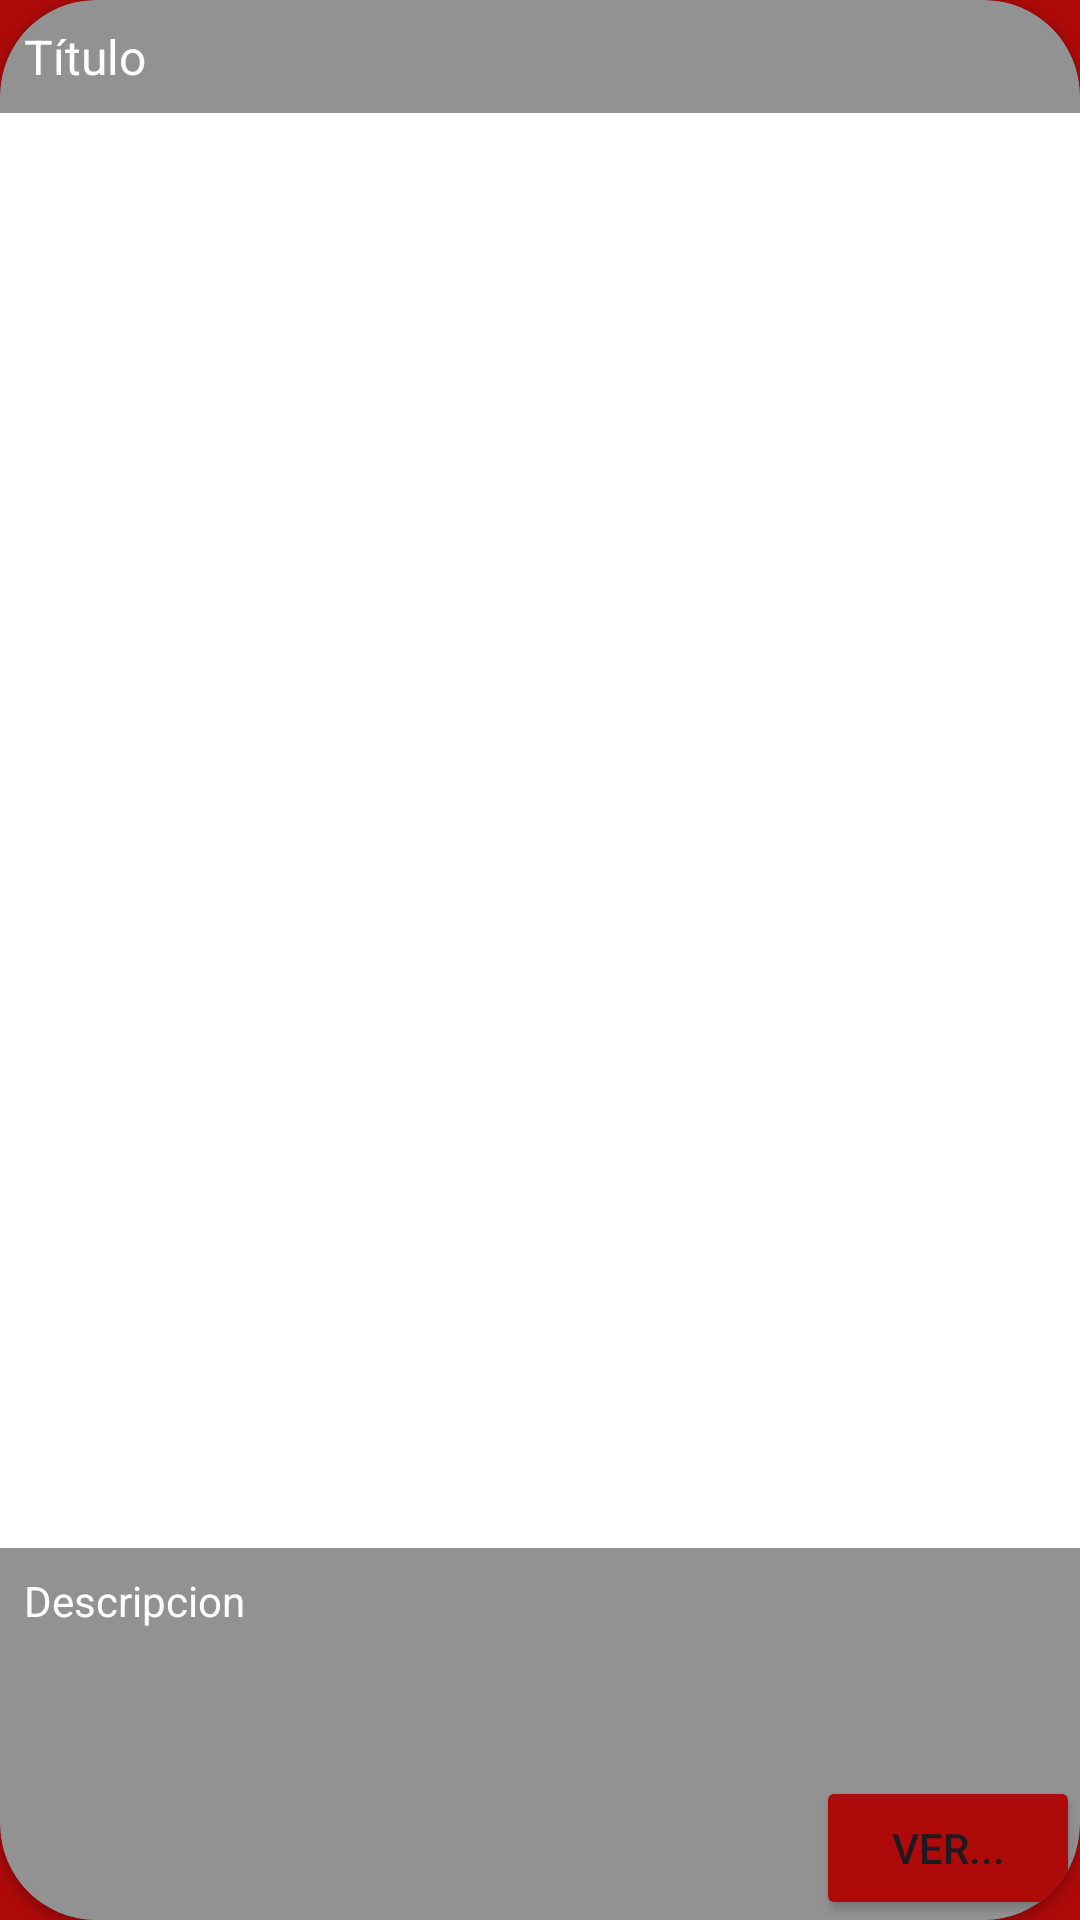

The Android layout XML behind this screen, and the referenced resources:
<!-- AndroidManifest.xml: application theme Theme.Club_futbol_1 -->
<!-- res/layout/noticia_item.xml -->
<?xml version="1.0" encoding="utf-8"?>
<androidx.cardview.widget.CardView xmlns:android="http://schemas.android.com/apk/res/android"
    xmlns:app="http://schemas.android.com/apk/res-auto"
    android:layout_width="match_parent"
    android:layout_height="256dp"
    android:layout_margin="12dp"
    app:cardCornerRadius="32dp">

    <androidx.constraintlayout.widget.ConstraintLayout
        android:layout_width="match_parent"
        android:layout_height="match_parent">

        <ImageView
            android:id="@+id/imagenNoticia"
            android:layout_width="match_parent"
            android:layout_height="match_parent"
            android:scaleType="centerCrop"
            app:layout_constraintBottom_toBottomOf="parent"
            app:layout_constraintEnd_toEndOf="parent"
            app:layout_constraintHorizontal_bias="0.0"
            app:layout_constraintStart_toStartOf="parent"
            app:layout_constraintTop_toTopOf="parent"
            app:layout_constraintVertical_bias="0.0" />

        <TextView
            android:id="@+id/tituloNoticia"
            android:layout_width="match_parent"
            android:layout_height="wrap_content"
            android:text="Título"
            android:background="#6D000000"
            android:textColor="@android:color/white"
            android:textSize="16sp"
            android:padding="8dp"
            app:layout_constraintTop_toTopOf="parent"
            app:layout_constraintStart_toStartOf="parent" />

        <TextView
            android:id="@+id/descripcionNoticia"
            android:layout_width="match_parent"
            android:layout_height="124dp"
            android:text="Descripcion"
            android:background="#6D000000"
            android:textColor="@android:color/white"
            android:textSize="14sp"
            android:padding="8dp"
            app:layout_constraintBottom_toBottomOf="parent"

            />

        <Button
            android:id="@+id/noticiasBtn"
            android:layout_width="wrap_content"
            android:layout_height="wrap_content"
            android:text="Ver..."
            android:backgroundTint="@color/fondo_app"
            app:layout_constraintBottom_toBottomOf="parent"
            app:layout_constraintEnd_toEndOf="parent" />
        <Button
            android:id="@+id/eliminarNoticiaBtn"
            android:layout_width="wrap_content"
            android:layout_height="wrap_content"
            android:text="X"
            android:visibility="gone"
            android:backgroundTint="@color/fondo_app"
            app:layout_constraintBottom_toBottomOf="parent"
            app:layout_constraintStart_toStartOf="parent" />

    </androidx.constraintlayout.widget.ConstraintLayout>
</androidx.cardview.widget.CardView>
<!-- resources referenced by this layout -->
<resources>
  <color name="fondo_app">#AF0A0A</color>
  <style name="Theme.Club_futbol_1" parent="Base.Theme.Club_futbol_1" />
  <style name="Base.Theme.Club_futbol_1" parent="Theme.Material3.DayNight.NoActionBar">
          
          
  
      </style>
</resources>
